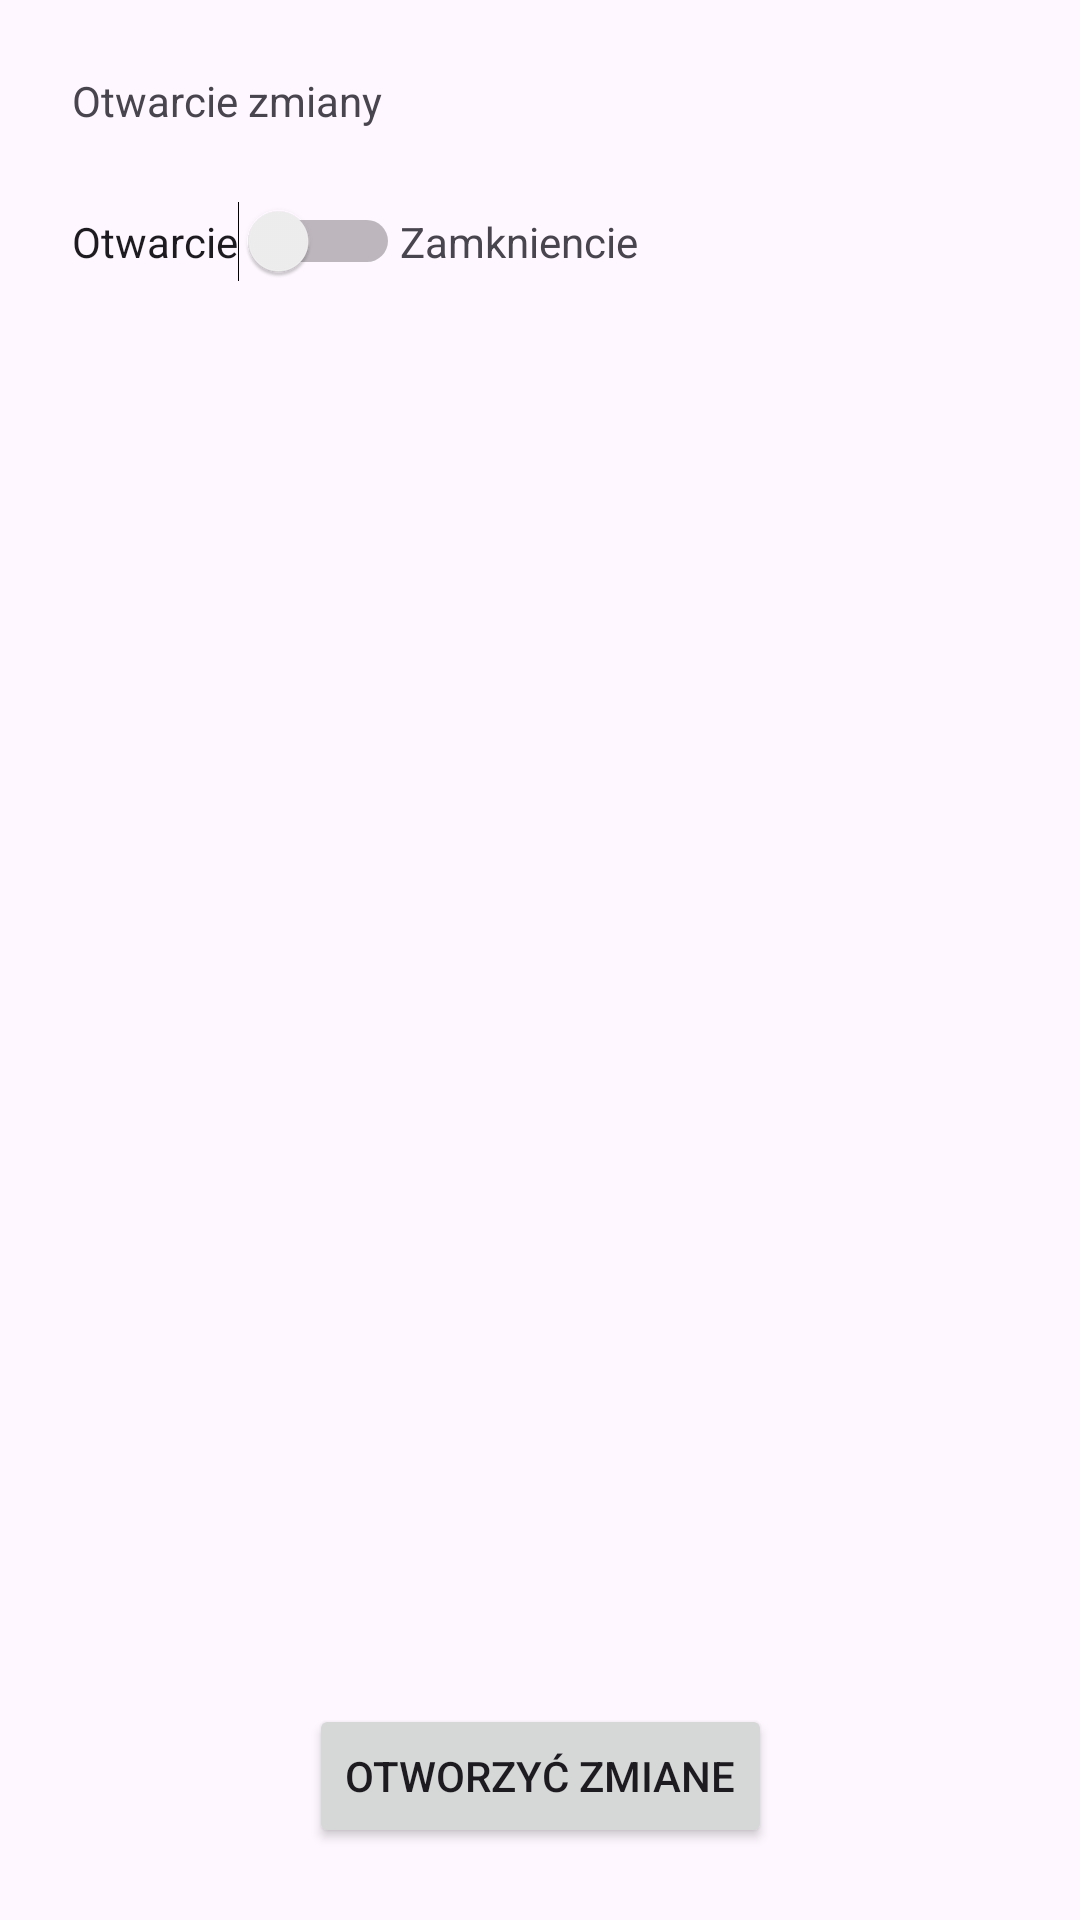

The Android layout XML behind this screen, and the referenced resources:
<!-- AndroidManifest.xml: application theme Theme.WorkerController -->
<!-- res/layout/fragment_open_shift.xml -->
<?xml version="1.0" encoding="utf-8"?>
<androidx.constraintlayout.widget.ConstraintLayout xmlns:android="http://schemas.android.com/apk/res/android"
    xmlns:tools="http://schemas.android.com/tools"
    android:layout_width="match_parent"
    android:layout_height="match_parent"
    xmlns:app="http://schemas.android.com/apk/res-auto"
    tools:context=".fragments.OpeningShift">

    <TextView
        android:id="@+id/title_work"
        android:layout_width="wrap_content"
        android:layout_height="wrap_content"
        android:layout_margin="24dp"
        android:text="@string/start_work"
        app:layout_constraintStart_toStartOf="parent"

        app:layout_constraintTop_toTopOf="parent" />


    <androidx.recyclerview.widget.RecyclerView
        android:id="@+id/helpRecycler"
        android:layout_width="0dp"
        android:layout_height="0dp"
        android:layout_marginBottom="24dp"
        android:layout_marginTop="24dp"
        app:layoutManager="androidx.recyclerview.widget.LinearLayoutManager"
        app:layout_constraintBottom_toTopOf="@+id/close"
        app:layout_constraintEnd_toEndOf="parent"
        app:layout_constraintStart_toStartOf="parent"
        app:layout_constraintTop_toBottomOf="@+id/switch_open_close"
        tools:listitem="@layout/recyclerview_item" />

    <Button
        android:id="@+id/close"
        android:layout_width="wrap_content"
        android:layout_height="wrap_content"
        android:layout_marginBottom="24dp"
        android:text="Otworzyć zmiane"
        app:layout_constraintBaseline_toBottomOf="parent"
        app:layout_constraintBottom_toBottomOf="parent"
        app:layout_constraintEnd_toEndOf="parent"
        app:layout_constraintStart_toStartOf="parent" />

    <Switch
        android:id="@+id/switch_open_close"
        android:layout_width="wrap_content"
        android:layout_height="wrap_content"
        android:layout_margin="24dp"
        android:layout_marginTop="12dp"
        android:text="Otwarcie"
        app:layout_constraintStart_toStartOf="parent"
        app:layout_constraintTop_toBottomOf="@+id/title_work"
        tools:ignore="UseSwitchCompatOrMaterialXml" />

    <TextView
        android:id="@+id/close_text"
        android:layout_width="wrap_content"
        android:layout_height="wrap_content"
        android:text="Zamkniencie"
        app:layout_constraintBottom_toBottomOf="@+id/switch_open_close"
        app:layout_constraintStart_toEndOf="@+id/switch_open_close"
        app:layout_constraintTop_toTopOf="@+id/switch_open_close" />


    









































































































</androidx.constraintlayout.widget.ConstraintLayout>
<!-- res/layout/recyclerview_item.xml (included above) -->
<?xml version="1.0" encoding="utf-8"?>
<androidx.constraintlayout.widget.ConstraintLayout xmlns:android="http://schemas.android.com/apk/res/android"
    xmlns:app="http://schemas.android.com/apk/res-auto"
    xmlns:tools="http://schemas.android.com/tools"
    android:padding="8dp"
    android:layout_width="match_parent"
    android:layout_height="wrap_content">

    <CheckBox
        android:id="@+id/item_checkbox"
        android:layout_marginStart="12dp"
        android:layout_width="wrap_content"
        android:layout_height="wrap_content"
        app:layout_constraintStart_toStartOf="parent"
        app:layout_constraintTop_toTopOf="parent"
        app:layout_constraintBottom_toBottomOf="parent"
        />

    <TextView
        android:id="@+id/itemDate"
        android:layout_width="0dp"
        android:layout_height="wrap_content"
        android:layout_gravity="top|start"
        android:layout_weight="1"
        app:layout_constraintStart_toEndOf="@+id/item_checkbox"
        app:layout_constraintTop_toTopOf="@+id/item_checkbox"
        app:layout_constraintBottom_toBottomOf="@+id/item_checkbox"
        tools:text="Some date" />

    <ImageView
        android:id="@+id/imageView"
        android:layout_width="wrap_content"
        android:layout_height="wrap_content"
        android:layout_marginStart="12dp"
        app:layout_constraintBottom_toBottomOf="@+id/itemDate"
        app:layout_constraintStart_toEndOf="@+id/itemDate"
        app:layout_constraintTop_toTopOf="@+id/itemDate"
        app:srcCompat="@drawable/item_pdf_24" />


</androidx.constraintlayout.widget.ConstraintLayout>
<!-- resources referenced by this layout -->
<resources>
  <string name="start_work">Otwarcie zmiany</string>
  <style name="Theme.WorkerController" parent="Base.Theme.WorkerController" />
  <style name="Base.Theme.WorkerController" parent="Theme.Material3.DayNight.NoActionBar">
          
          
      </style>
</resources>
